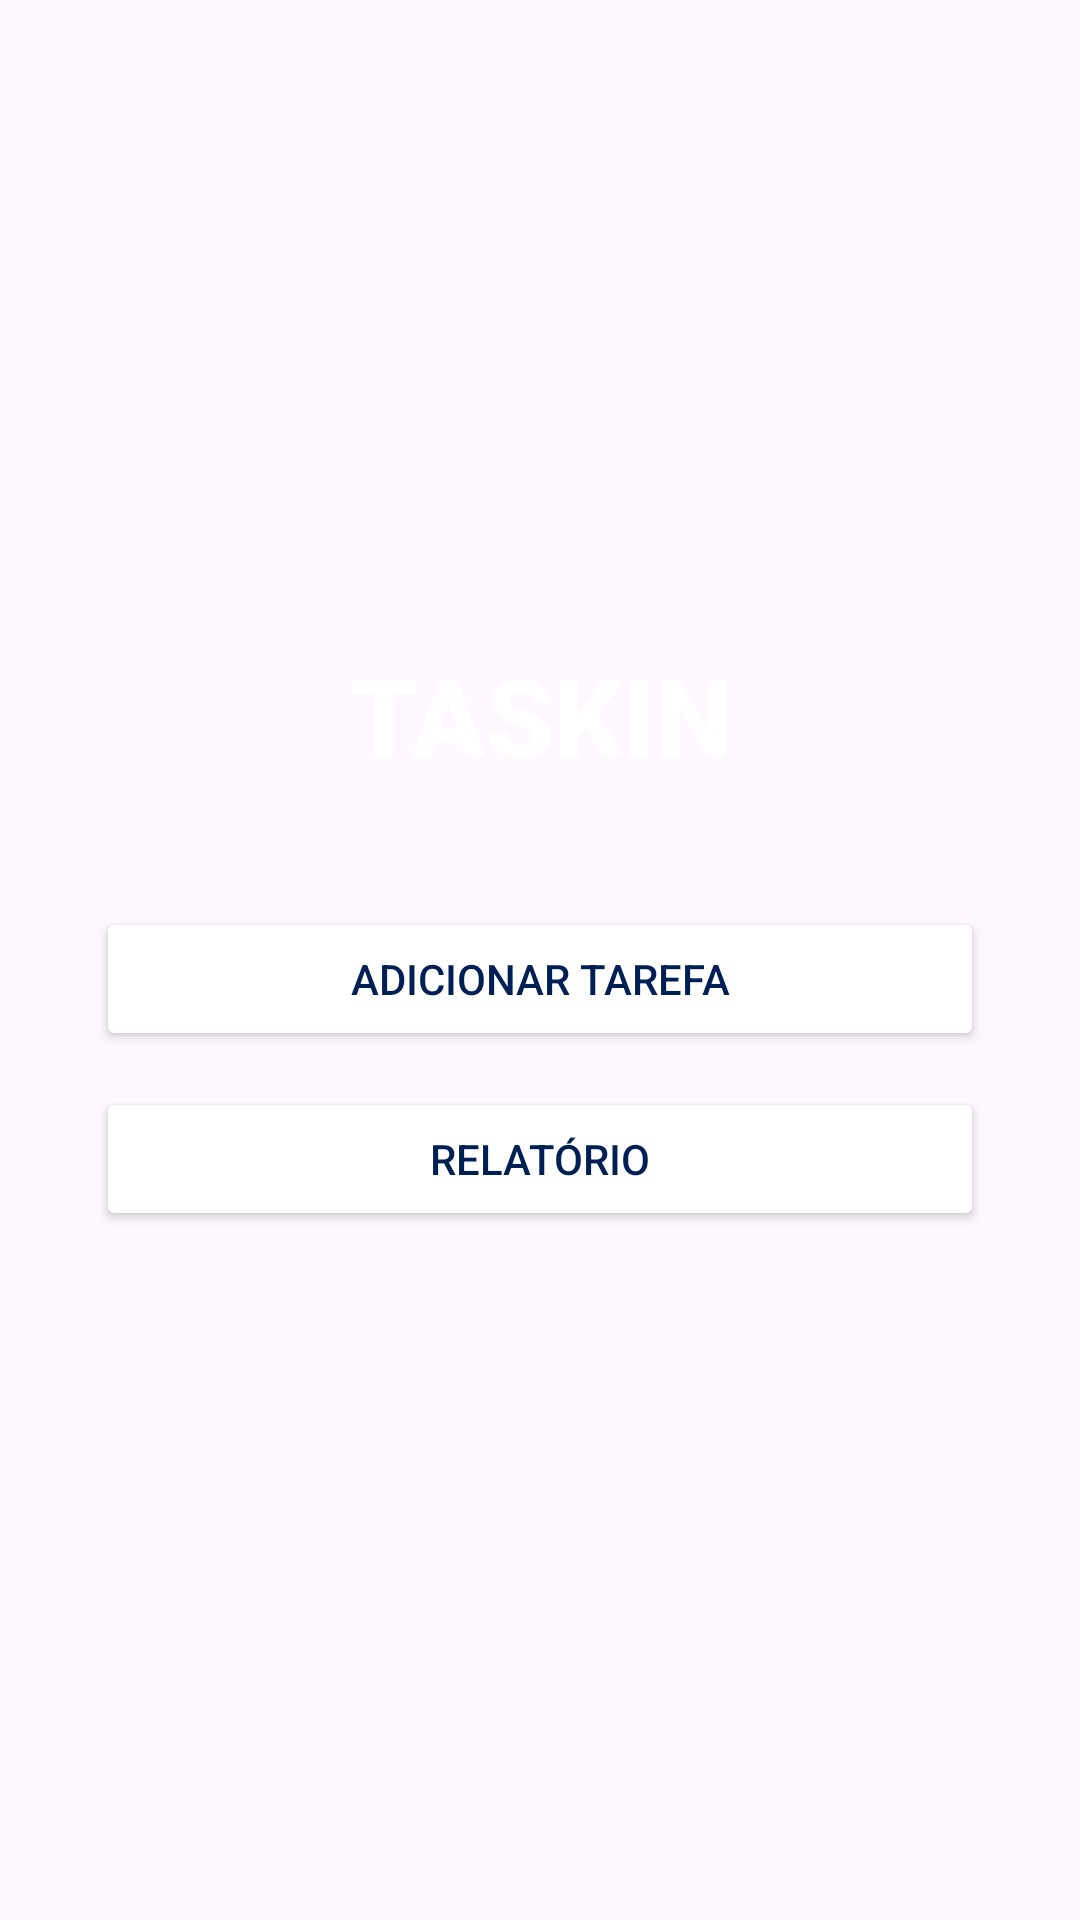

The Android layout XML behind this screen, and the referenced resources:
<!-- AndroidManifest.xml: application theme Theme.AppTarefa -->
<!-- res/layout/activity_main.xml -->
<?xml version="1.0" encoding="utf-8"?>
<androidx.constraintlayout.widget.ConstraintLayout xmlns:android="http://schemas.android.com/apk/res/android"
    xmlns:app="http://schemas.android.com/apk/res-auto"
    xmlns:tools="http://schemas.android.com/tools"
    android:id="@+id/main"
    android:layout_width="match_parent"
    android:layout_height="match_parent"
    tools:context=".PrincipalActivity">

    
    <LinearLayout
        android:id="@+id/contentContainer"
        android:layout_width="match_parent"
        android:layout_height="wrap_content"
        android:orientation="vertical"
        android:gravity="center"
        android:layout_marginHorizontal="32dp"
        app:layout_constraintTop_toTopOf="parent"
        app:layout_constraintBottom_toBottomOf="parent"
        app:layout_constraintStart_toStartOf="parent"
        app:layout_constraintEnd_toEndOf="parent">

        
        <TextView
            android:id="@+id/appTitle"
            android:layout_width="wrap_content"
            android:layout_height="wrap_content"
            android:text="TASKIN"
            android:textSize="36sp"
            android:textColor="#FFFFFF"
            android:layout_marginBottom="24dp"
            android:fontFamily="sans-serif-black"
            android:gravity="center"/>

        
        <ListView
            android:id="@+id/listaTarefas"
            android:layout_width="match_parent"
            android:layout_height="0dp"
            android:layout_marginBottom="16dp"
            android:layout_weight="1"/>

        
        <Button
            android:id="@+id/botaoAdicionarTarefa"
            android:layout_width="match_parent"
            android:layout_height="wrap_content"
            android:text="Adicionar Tarefa"
            android:textColor="#001F54"
            android:backgroundTint="#FFFFFF"
            android:layout_marginBottom="12dp"/>

        
        <Button
            android:id="@+id/botaoRelatorio"
            android:layout_width="match_parent"
            android:layout_height="wrap_content"
            android:text="Relatório"
            android:textColor="#001F54"
            android:backgroundTint="#FFFFFF"
            android:layout_marginBottom="16dp"/>

    </LinearLayout>

</androidx.constraintlayout.widget.ConstraintLayout>
<!-- resources referenced by this layout -->
<resources>
  <style name="Theme.AppTarefa" parent="Base.Theme.AppTarefa" />
  <style name="Base.Theme.AppTarefa" parent="Theme.Material3.DayNight.NoActionBar">
          
          
      </style>
</resources>
